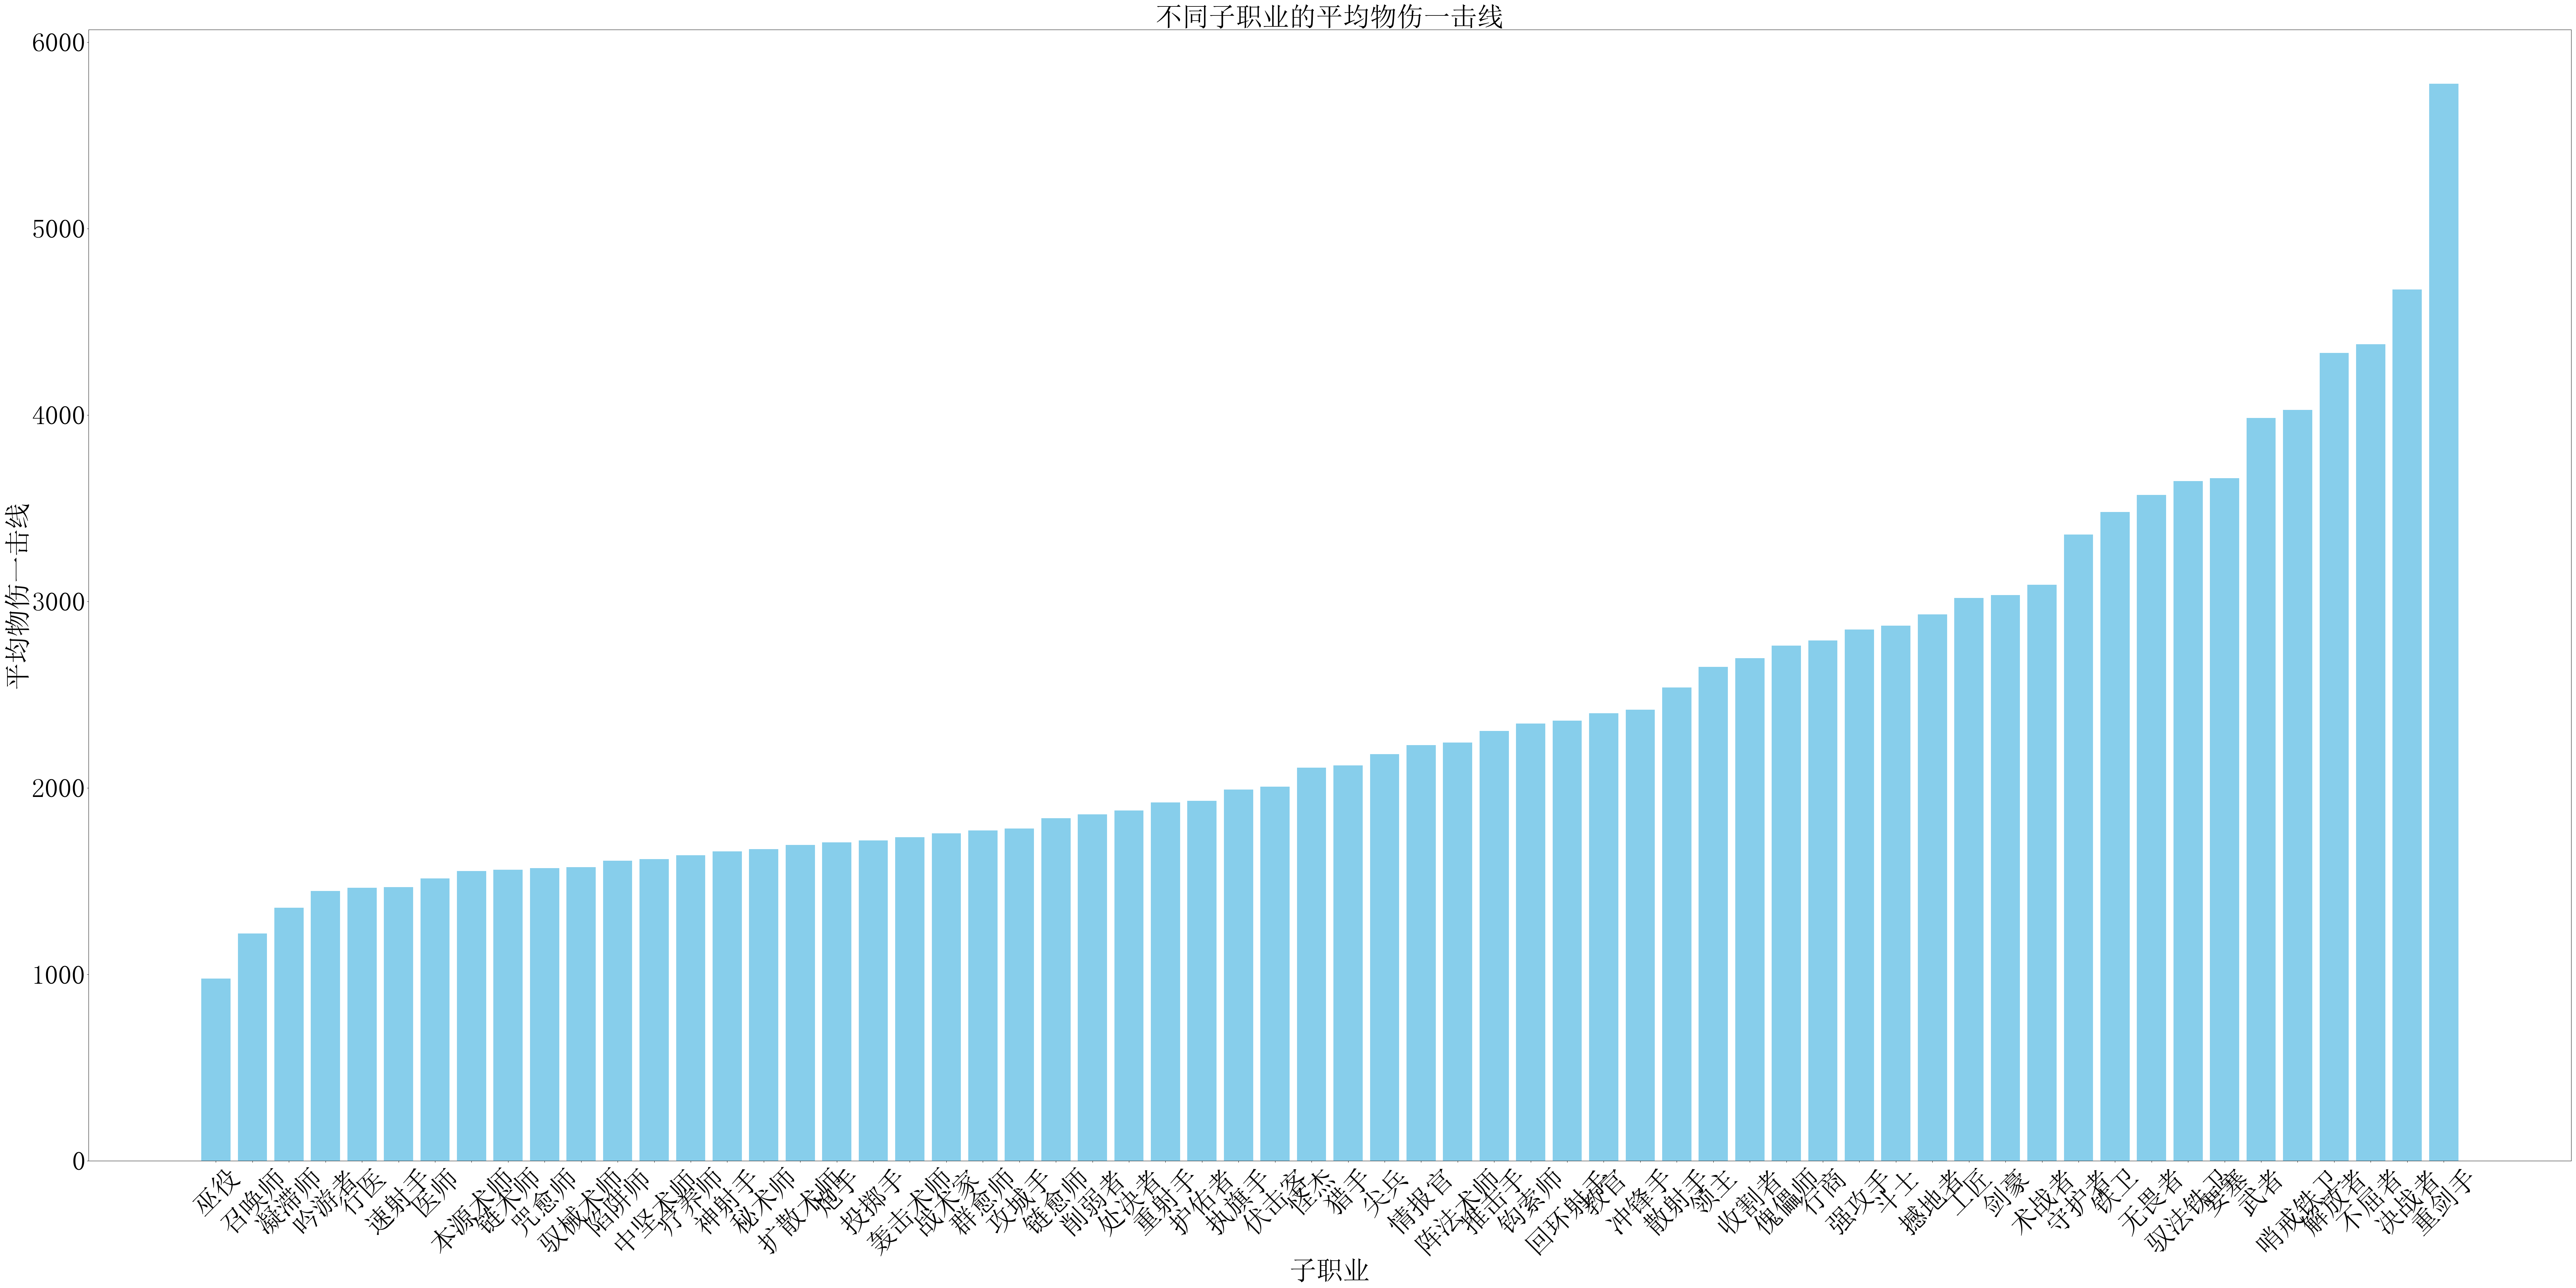

This figure's Python source:
import pandas as pd
import openpyxl
import matplotlib.pyplot as plt
# 设置中文及字符显示
plt.rcParams['font.sans-serif'] = 'SimSun'
plt.rcParams['axes.unicode_minus'] = False

df = pd.read_excel('干员总览.xlsx', sheet_name='Sheet1')

df['物伤一击线'] = df['血量'] + df['物防']
df_sorted = df.sort_values(by='物伤一击线', ascending=False)#返回一个排序好了的表格
#pd.ExcelWriter 是 Pandas 提供的一个类，用于将多个 DataFrame 写入同一个 Excel 文件。
# output_file 是要输出的 Excel 文件的路径，例如 'output.xlsx'。
# engine='openpyxl' 指定了使用 openpyxl 引擎来写入 Excel 文件，这是 Pandas 支持的一种写入方式。
# as writer 将打开的 ExcelWriter 对象赋给 writer 变量，同时使用 with 语句可以确保在代码块结束时自动关闭文件，这是一种良好的资源管理方式。
output_file = '干员物伤一击线统计.xlsx'#定义一个路径用于保存
with pd.ExcelWriter(output_file, engine='openpyxl') as writer:
    df_sorted.to_excel(writer, sheet_name='物伤一击线统计', index=False)
#to_excel() 方法用于将 DataFrame 写入 Excel 文件。
#writer 是之前创建的 ExcelWriter 对象，指定了要写入的 Excel 文件及其配置。
# sheet_name='物伤一击线统计' 指定了要写入的工作表的名称，这里的工作表名为 '物伤一击线统计'。
# index=False 表示不将 DataFrame 的索引写入到 Excel 文件中，如果设为 True，则会将索引作为额外的一列写入。
bins = [0, 1000, 2000, 3000, 4000, 5000, float('inf')]
# float('inf'): 表示正无穷大，是最后一个箱子的上限，表示最后一个箱子包含大于5000的所有数据。

labels = ['0~1000', '1000~2000', '2000~3000', '3000~4000', '4000~5000', '5000以上']
df_sorted['物伤一击线段'] = pd.cut(df_sorted['物伤一击线'], bins=bins, labels=labels, right=False)
#pd.cut()：这是 Pandas 提供的一个函数，用于将数据分段或分箱。
# # 第一个参数 df_sorted['物伤一击线'] 是要分段的数据列
# bins=bins：这个参数定义了分段的边界值，是之前你提供的一个列表 bins，用于指定分箱的区间。
# labels=labels：这个参数是可选的，用于指定每个分箱的标签。这个参数的长度必须与生成的分箱数相同。如果不提供此参数，则返回的结果将是整数分箱的索引。
# right=False：这个参数指示左闭右开的区间，默认为 True（右闭左开）。这意味着默认情况下，分箱的右边界是包含在内的，而左边界是不包含的。通过将 right 设置为 False，分箱变为左闭右开的形式。
pie_data = df_sorted['物伤一击线段'].value_counts()
#.value_counts()：这是 Pandas Series 对象的一个方法，用于计算每个唯一值的出现次数。
# 对于给定列中的每个唯一值，它返回一个 Series，其中索引是唯一值，值是该唯一值在原始 Series 中出现的次数。
plt.figure(figsize=(60, 40))
plt.pie(pie_data, labels=pie_data.index, autopct='%1.1f%%', startangle=140, textprops={'fontsize': 60})
# startangle 参数用于设置起始绘制角度，即饼图的第一个分片从哪个角度开始。默认情况下，startangle 是0度，从正 x 轴方向开始逆时针绘制。
plt.title('物伤一击线分段统计',fontsize=60,loc='left')
plt.axis('equal')
# plt.axis('equal') 是一个 matplotlib.pyplot 中常用的函数调用，用于确保绘制的图形是在两个轴上具有相同的比例，从而使得图形看起来是正圆形而不是默认的椭圆形。
plt.tight_layout()
plt.savefig('物伤一击线分段饼状图.png')
plt.show()
df_sorted = df.sort_values(by='子职业')
average_dps = (df_sorted.groupby('子职业')['物伤一击线'].mean().reset_index())
# .mean() 方法用于计算数据的均值。当结合 .reset_index() 使用时，它的作用是：
# 计算均值：对数据进行聚合操作，计算每列数据的均值。例如，如果有一个 DataFrame，.mean() 将会返回每列的均值值，对于数值型列，计算每个数值的平均值。
# 重置索引：默认情况下，.mean() 方法返回的结果是一个 Series，其中索引是原始 DataFrame 的列名。
# 使用 .reset_index() 可以将这个 Series 转换回一个 DataFrame，并且重新设置默认的整数索引。
average_dps = average_dps.sort_values(by='物伤一击线')
plt.figure(figsize=(80, 40))
plt.bar(average_dps['子职业'], average_dps['物伤一击线'], color='skyblue')
plt.xticks(fontsize=60)
plt.yticks(fontsize=60)
plt.xlabel('子职业',fontsize=60)
plt.ylabel('平均物伤一击线',fontsize=60)
plt.title('不同子职业的平均物伤一击线',fontsize=60)
plt.xticks(rotation=45)
plt.tight_layout()
plt.savefig('平均物伤一击线柱状图.png')
plt.show()